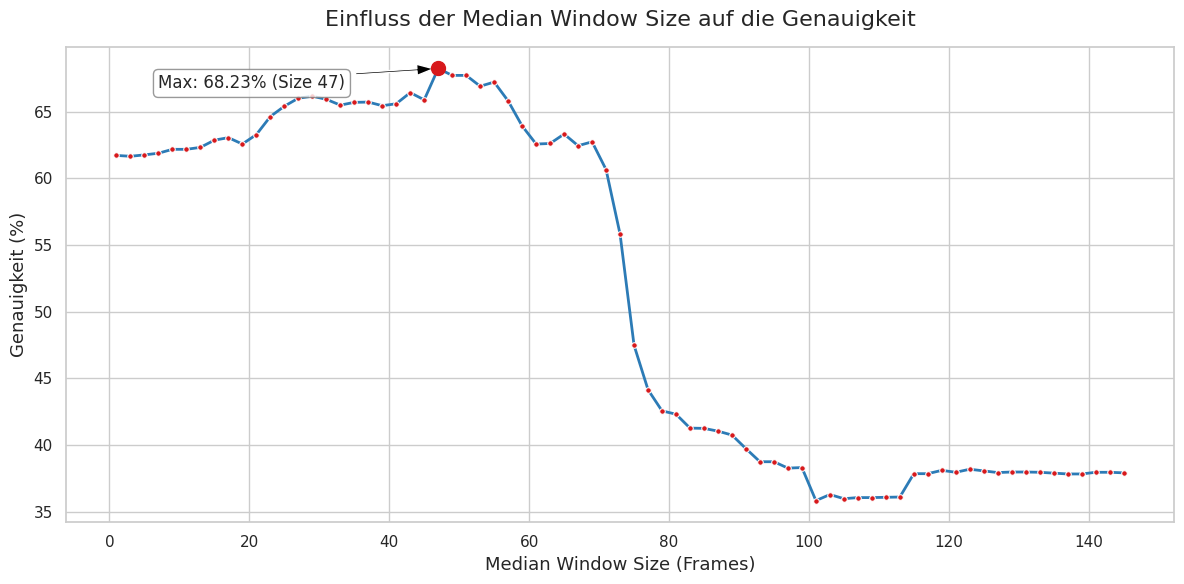

Source code (Python):
import re

import matplotlib.pyplot as plt
import pandas as pd
import seaborn as sns

# Deine gesammelten Daten aus beiden Sweeps
log_data = """
Median Size: 1, Accuracy: 61.7083
Median Size: 3, Accuracy: 61.6458
Median Size: 5, Accuracy: 61.75
Median Size: 7, Accuracy: 61.875
Median Size: 9, Accuracy: 62.1667
Median Size: 11, Accuracy: 62.1667
Median Size: 13, Accuracy: 62.3125
Median Size: 15, Accuracy: 62.8542
Median Size: 17, Accuracy: 63.0417
Median Size: 19, Accuracy: 62.5625
Median Size: 21, Accuracy: 63.2708
Median Size: 23, Accuracy: 64.625
Median Size: 25, Accuracy: 65.3958
Median Size: 27, Accuracy: 66
Median Size: 29, Accuracy: 66.1458
Median Size: 31, Accuracy: 65.9167
Median Size: 33, Accuracy: 65.4792
Median Size: 35, Accuracy: 65.6875
Median Size: 37, Accuracy: 65.7083
Median Size: 39, Accuracy: 65.4375
Median Size: 41, Accuracy: 65.5833
Median Size: 43, Accuracy: 66.4167
Median Size: 45, Accuracy: 65.875
Median Size: 47, Accuracy: 68.2292
Median Size: 49, Accuracy: 67.7083
Median Size: 51, Accuracy: 67.7083
Median Size: 53, Accuracy: 66.8958
Median Size: 55, Accuracy: 67.2083
Median Size: 57, Accuracy: 65.7917
Median Size: 59, Accuracy: 63.9167
Median Size: 61, Accuracy: 62.5625
Median Size: 63, Accuracy: 62.6042
Median Size: 65, Accuracy: 63.3125
Median Size: 67, Accuracy: 62.4375
Median Size: 69, Accuracy: 62.7292
Median Size: 71, Accuracy: 60.6458
Median Size: 73, Accuracy: 55.8125
Median Size: 75, Accuracy: 47.4792
Median Size: 77, Accuracy: 44.1458
Median Size: 79, Accuracy: 42.5625
Median Size: 81, Accuracy: 42.3125
Median Size: 83, Accuracy: 41.2708
Median Size: 85, Accuracy: 41.25
Median Size: 87, Accuracy: 41.0417
Median Size: 89, Accuracy: 40.75
Median Size: 91, Accuracy: 39.7292
Median Size: 93, Accuracy: 38.75
Median Size: 95, Accuracy: 38.75
Median Size: 97, Accuracy: 38.2708
Median Size: 99, Accuracy: 38.3125
Median Size: 101, Accuracy: 35.8333
Median Size: 103, Accuracy: 36.2917
Median Size: 105, Accuracy: 35.9792
Median Size: 107, Accuracy: 36.0625
Median Size: 109, Accuracy: 36.0625
Median Size: 111, Accuracy: 36.0833
Median Size: 113, Accuracy: 36.1042
Median Size: 115, Accuracy: 37.8542
Median Size: 117, Accuracy: 37.8542
Median Size: 119, Accuracy: 38.1042
Median Size: 121, Accuracy: 37.9583
Median Size: 123, Accuracy: 38.1875
Median Size: 125, Accuracy: 38.0625
Median Size: 127, Accuracy: 37.9375
Median Size: 129, Accuracy: 37.9792
Median Size: 131, Accuracy: 37.9792
Median Size: 133, Accuracy: 37.9583
Median Size: 135, Accuracy: 37.8958
Median Size: 137, Accuracy: 37.8333
Median Size: 139, Accuracy: 37.8333
Median Size: 141, Accuracy: 37.9583
Median Size: 143, Accuracy: 37.9583
Median Size: 145, Accuracy: 37.9167
"""

# Daten parsen
parsed_data = []
pattern = r"Median Size: (\d+), Accuracy: ([0-9.]+)"

for line in log_data.strip().split("\n"):
    match = re.search(pattern, line)
    if match:
        size = int(match.group(1))
        acc = float(match.group(2))
        parsed_data.append({"Median Window Size": size, "Accuracy": acc})

df = pd.DataFrame(parsed_data)

# Styling
sns.set_theme(style="whitegrid")
plt.figure(figsize=(12, 6))

# Liniengraph erstellen
ax = sns.lineplot(
    data=df,
    x="Median Window Size",
    y="Accuracy",
    color="#2c7bb6",
    linewidth=2,
    marker="o",
    markersize=4,
    markerfacecolor="#d7191c",
)

# Maximum finden und markieren
max_idx = df["Accuracy"].idxmax()
max_size = df.loc[max_idx, "Median Window Size"]
max_acc = df.loc[max_idx, "Accuracy"]

# Optisches Highlight für das Maximum
plt.plot(max_size, max_acc, marker="o", markersize=10, color="#d7191c", zorder=5)
plt.annotate(
    f"Max: {max_acc:.2f}% (Size {max_size})",
    xy=(max_size, max_acc),
    xytext=(max_size - 40, max_acc - 1.5),
    arrowprops=dict(facecolor="black", shrink=0.05, width=1.5, headwidth=8),
    fontsize=12,
    bbox=dict(boxstyle="round,pad=0.3", fc="white", ec="gray", alpha=0.8),
)

# Achsenbeschriftung und Titel
plt.title("Einfluss der Median Window Size auf die Genauigkeit", fontsize=16, pad=15)
plt.xlabel("Median Window Size (Frames)", fontsize=13)
plt.ylabel("Genauigkeit (%)", fontsize=13)
plt.tight_layout()

output_file = "median_chart_ml.png"
plt.savefig(output_file, dpi=300)
print(f"Erfolgreich! Graph gespeichert als '{output_file}'.")

# Raster und Layout anpassen
plt.show()
